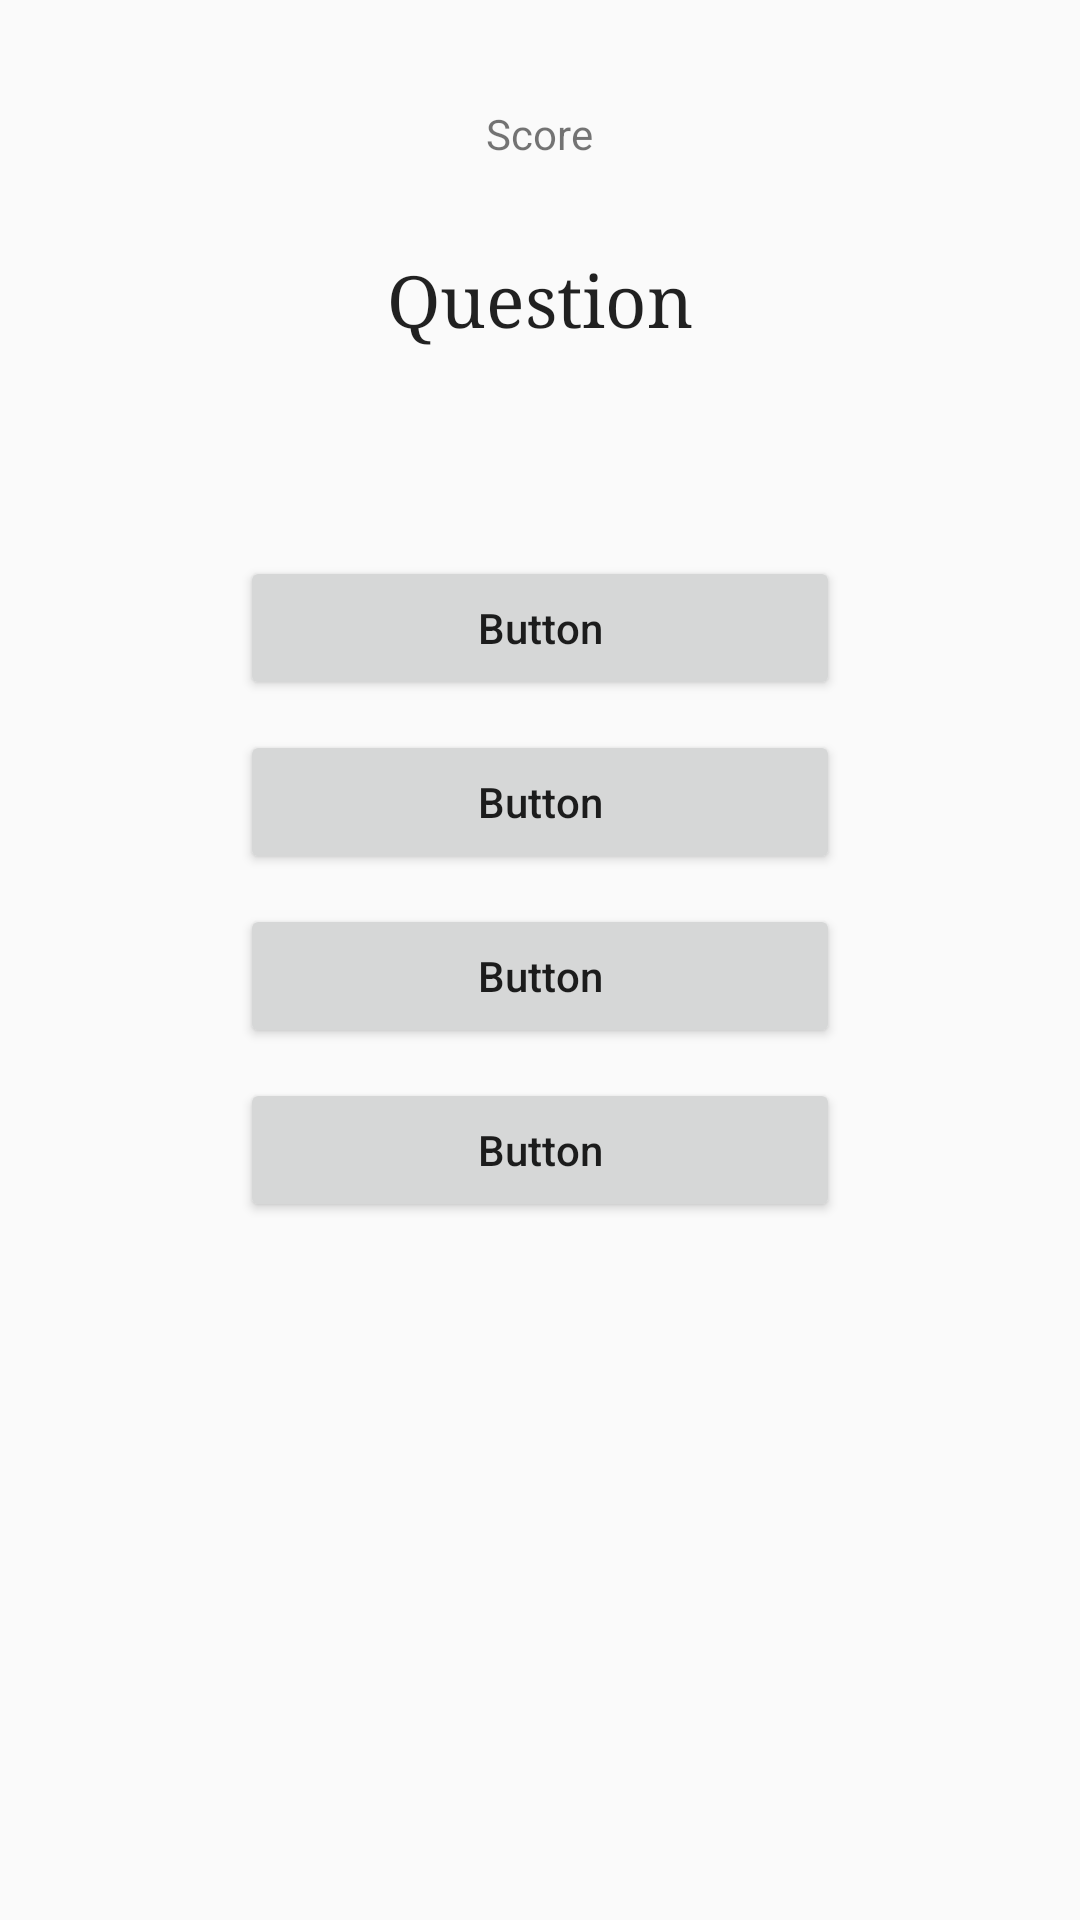

Android layout source for this screen:
<!-- AndroidManifest.xml: application theme AppTheme -->
<!-- res/layout/content_main.xml -->
<?xml version="1.0" encoding="utf-8"?>
<RelativeLayout xmlns:android="http://schemas.android.com/apk/res/android"
    xmlns:app="http://schemas.android.com/apk/res-auto"
    xmlns:tools="http://schemas.android.com/tools"
    android:id="@+id/container"
    android:layout_width="match_parent"
    android:layout_height="match_parent"
    tools:context="com.treebricks.quiz.MainActivity">

    <TextView
        android:id="@+id/scoreView"
        android:layout_width="wrap_content"
        android:layout_height="wrap_content"
        android:layout_alignParentTop="true"
        android:layout_centerHorizontal="true"
        android:layout_marginTop="35dp"
        android:text="Score" />

    <TextView
        android:id="@+id/questionView"
        android:layout_width="wrap_content"
        android:layout_height="wrap_content"
        android:layout_below="@+id/scoreView"
        android:layout_centerHorizontal="true"
        android:layout_marginLeft="10dp"
        android:layout_marginRight="10dp"
        android:layout_marginTop="30dp"
        android:fontFamily="serif"
        android:text="Question"
        android:textAlignment="center"
        android:textAppearance="@style/TextAppearance.AppCompat.Headline" />

    <Button
        android:id="@+id/option1"
        android:layout_width="@dimen/option_button_width"
        android:layout_height="wrap_content"
        android:layout_centerHorizontal="true"
        android:layout_below="@+id/questionView"
        android:textAllCaps="false"
        android:layout_marginTop="70dp"
        android:text="Button" />

    <Button
        android:id="@+id/option2"
        android:layout_width="@dimen/option_button_width"
        android:layout_height="wrap_content"
        android:layout_centerHorizontal="true"
        android:textAllCaps="false"
        android:layout_centerVertical="true"
        android:layout_below="@+id/option1"
        android:layout_marginTop="10dp"
        android:text="Button" />

    <Button
        android:id="@+id/option3"
        android:layout_width="@dimen/option_button_width"
        android:layout_height="wrap_content"
        android:layout_centerHorizontal="true"
        android:textAllCaps="false"
        android:layout_below="@+id/option2"
        android:layout_marginTop="10dp"
        android:text="Button" />

    <Button
        android:id="@+id/option4"
        android:layout_width="@dimen/option_button_width"
        android:layout_height="wrap_content"
        android:layout_below="@+id/option3"
        android:layout_centerHorizontal="true"
        android:textAllCaps="false"
        android:layout_marginTop="10dp"
        android:text="Button" />

    <Button
        android:id="@+id/nextButton"
        android:layout_width="wrap_content"
        android:layout_height="wrap_content"
        android:layout_alignParentBottom="true"
        android:textAllCaps="false"
        android:layout_toEndOf="@+id/option4"
        android:text="Next"
        android:visibility="gone"/>

    <Button
        android:id="@+id/explainButton"
        style="@style/Widget.AppCompat.Button.Borderless.Colored"
        android:layout_width="wrap_content"
        android:layout_height="wrap_content"
        android:layout_below="@+id/option4"
        android:layout_centerHorizontal="true"
        android:layout_marginTop="20dp"
        android:text="Explain"
        android:textColor="#3F51B5"
        android:textAllCaps="false"
        android:visibility="gone" />
</RelativeLayout>
<!-- resources referenced by this layout -->
<resources>
  <dimen name="option_button_width">200dp</dimen>
  <style name="AppTheme" parent="Theme.AppCompat.Light.DarkActionBar">
          
          <item name="colorPrimary">@color/colorPrimary</item>
          <item name="colorPrimaryDark">@color/colorPrimaryDark</item>
          <item name="colorAccent">@color/colorAccent</item>
      </style>
  <color name="colorPrimary">#3f51b5</color>
  <color name="colorPrimaryDark">#303F9F</color>
  <color name="colorAccent">#607d8b</color>
</resources>
